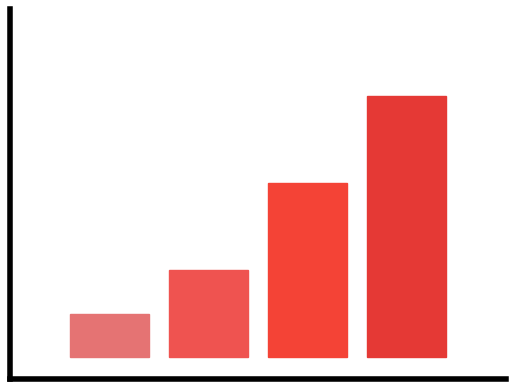

Python code for this plot:
import matplotlib.pyplot as plt
import numpy as np

x = np.arange(4)
y = [1.0, 2.0, 4.0, 6.0]

barlist = plt.bar(x, y, edgecolor='white')
barlist[0].set_color('#e57373')
barlist[1].set_color('#ef5350')
barlist[2].set_color('#f44336')
barlist[3].set_color('#e53935')
        
ax = plt.gca()
ax.spines['right'].set_color('none')
ax.spines['top'].set_color('none')
ax.spines['bottom'].set_color('black')
ax.spines['left'].set_color('black')
ax.spines['left'].set_linewidth(4.0)
ax.spines['bottom'].set_linewidth(4.0)

plt.xticks(())
plt.yticks(())

plt.xlim(-1, 4)
plt.ylim(-0.5, 8)

plt.show()